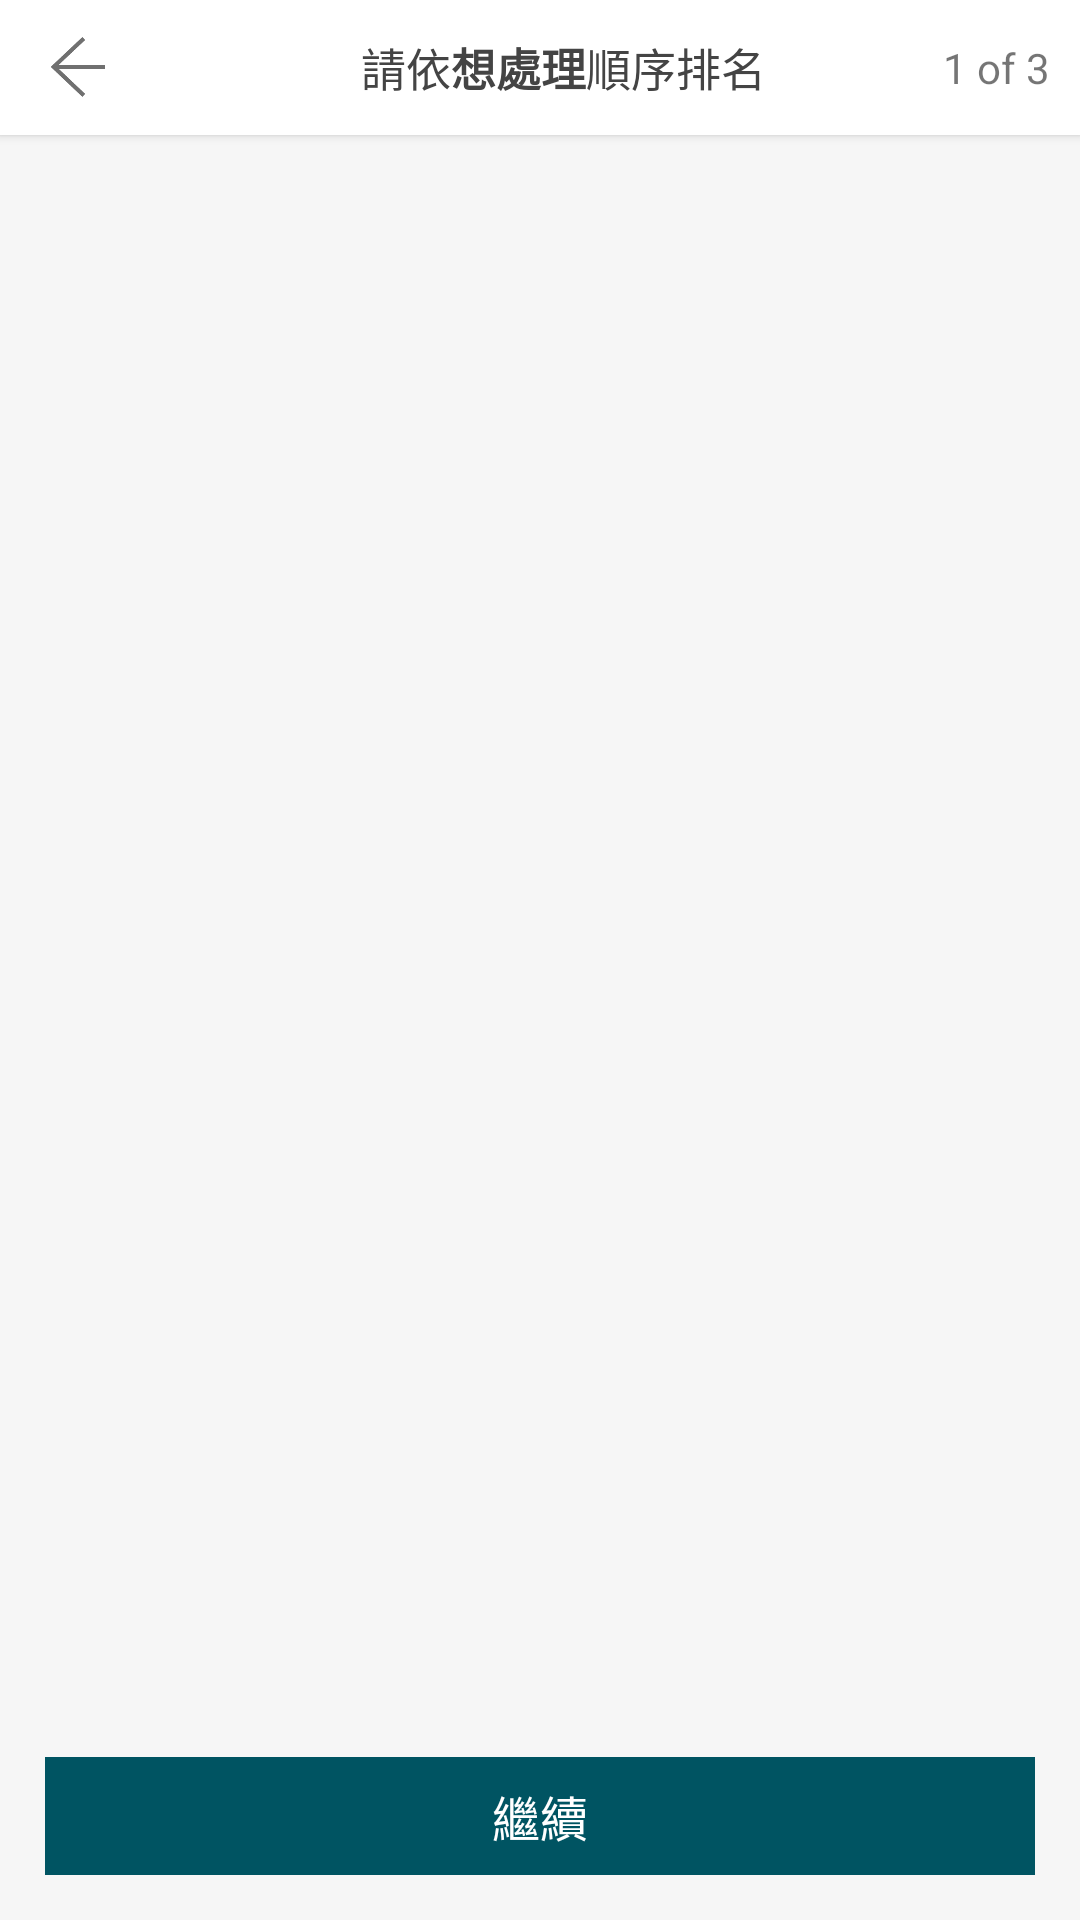

The Android layout XML behind this screen, and the referenced resources:
<!-- AndroidManifest.xml: application theme Theme.AppCompat.Light.NoActionBar -->
<!-- res/layout/activity_sort.xml -->
<?xml version="1.0" encoding="utf-8"?>
<RelativeLayout android:id="@+id/activity_main"
    xmlns:android="http://schemas.android.com/apk/res/android"
    android:layout_width="match_parent"
    android:layout_height="match_parent"
    android:background="@color/grey_light"
    xmlns:app="http://schemas.android.com/apk/res-auto">


    <android.support.v7.widget.Toolbar
        android:layout_width="match_parent"
        android:layout_height="45dp"
        android:background="@color/white"
        android:elevation="2dp"
        android:id="@+id/top_bar">
        <RelativeLayout
            android:layout_width="match_parent"
            android:layout_height="match_parent">
            <ImageView
                android:id="@+id/back"
                android:layout_width="20dp"
                android:layout_height="20dp"
                android:layout_centerVertical="true"
                android:src="@drawable/icon_back"
                android:clickable="true"
                android:focusable="true"/>
            <TextView
                android:layout_width="wrap_content"
                android:layout_height="wrap_content"
                android:layout_centerInParent="true"
                android:text="@string/displayOrder"
                android:textSize="15sp"
                android:textColor="@color/grey_dark"
                android:background="@color/white"/>
            <TextView
                android:layout_width="wrap_content"
                android:layout_height="wrap_content"
                android:text="1 of 3"
                android:textSize="14sp"
                android:layout_centerInParent="true"
                android:layout_alignParentEnd="true"
                android:layout_margin="10dp"/>
        </RelativeLayout>

    </android.support.v7.widget.Toolbar>

    <android.support.v7.widget.RecyclerView
        android:id="@+id/recycler_view_rank"
        android:layout_width="match_parent"
        android:layout_height="wrap_content"
        android:layout_below="@+id/top_bar"
        android:paddingBottom="50dp"
        android:clipToPadding="false"/>

    <TextView
        android:id="@+id/next"
        android:clickable="true"
        android:focusable="true"
        android:layout_width="match_parent"
        android:layout_height="wrap_content"
        android:layout_margin="15dp"
        android:padding="8dp"
        android:layout_alignParentBottom="true"
        android:text="@string/next"
        android:textSize="16sp"
        android:textColor="@color/white"
        android:textAlignment="center"
        android:background="@color/colorPrimary"
        />

</RelativeLayout>
<!-- resources referenced by this layout -->
<resources>
  <color name="colorPrimary">#005462</color>
  <color name="grey_dark">#444444</color>
  <color name="grey_light">#F6F6F6</color>
  <color name="white">#FFFFFF</color>
  <!-- drawable icon_back: png bitmap (drawable, 3668 bytes) -->
  <string name="displayOrder">請依<b>想處理</b>順序排名</string>
  <string name="next">繼續</string>
</resources>
